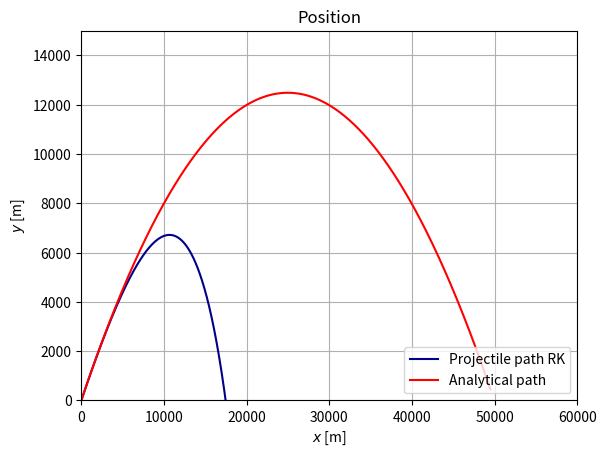

Reproduce this figure in Python.
# -*- coding: utf-8 -*-
"""
Created on Mon Sep 17 20:49:47 2018

@author: lise
"""

import numpy as np
import matplotlib.pyplot as plt

g = 9.81
C = -g
B_2 = 4*10**(-5)
Y_0 = 10**(4) #k_b*T/mg


#Initial conditions
X0 = 0
Y0 = 0
theta = np.pi/4
V_start = 700
U0 = V_start*np.cos(theta)
V0 = V_start*np.sin(theta)
print(U0," ",V0)

t_min = 0
t_max = 100
dt = 0.01             #time step / tau
N = int(t_max/dt)


#RUNGE-KUTTA (4th order)
def F(X_, Y_, U_, V_):          #dX/dt
    return U_

def G(X_, Y_, U_, V_):          #dY/dt
    return V_

def H(X_, Y_, U_, V_):          #dU/dt
    V = (U_**2+V_**2)**(1/2)
    AD = np.exp(Y_/Y_0) #airdensity isothermal
    return -B_2*AD*V*U_

def I(X_, Y_, U_, V_):          #dV/dt
    V = (U_**2+V_**2)**(1/2)
    AD = np.exp(Y_/Y_0) #airdensity isothermal
    return C - B_2*AD*V*V_

def RK(X0, Y0, U0, V0, t_min, t_max, tau):    
    dt_RK = tau
    N_RK = int(t_max/dt_RK)
    t_RK = np.linspace(t_min, t_max, N_RK)
    
    X_RK = np.zeros(N_RK)   #Position x
    Y_RK = np.zeros(N_RK)   #Position y
    U_RK = np.zeros(N_RK)   #Velocity x
    V_RK = np.zeros(N_RK)   #Velocity y

    
    X_RK[0] = X0
    Y_RK[0] = Y0
    U_RK[0] = U0
    V_RK[0] = V0

    
    for n in range(N_RK-1):
        k_x1 = dt_RK * F( X_RK[n], Y_RK[n], U_RK[n], V_RK[n] )
        k_y1 = dt_RK * G( X_RK[n], Y_RK[n], U_RK[n], V_RK[n] )
        k_u1 = dt_RK * H( X_RK[n], Y_RK[n], U_RK[n], V_RK[n] )
        k_v1 = dt_RK * I( X_RK[n], Y_RK[n], U_RK[n], V_RK[n] )
        
        k_x2 = dt_RK * F( X_RK[n] + k_x1/2, Y_RK[n] + k_y1/2, U_RK[n] + k_u1/2, V_RK[n] + k_v1/2 )
        k_y2 = dt_RK * G( X_RK[n] + k_x1/2, Y_RK[n] + k_y1/2, U_RK[n] + k_u1/2, V_RK[n] + k_v1/2 )
        k_u2 = dt_RK * H( X_RK[n] + k_x1/2, Y_RK[n] + k_y1/2, U_RK[n] + k_u1/2, V_RK[n] + k_v1/2 )
        k_v2 = dt_RK * I( X_RK[n] + k_x1/2, Y_RK[n] + k_y1/2, U_RK[n] + k_u1/2, V_RK[n] + k_v1/2 )
        
        k_x3 = dt_RK * F( X_RK[n] + k_x2/2, Y_RK[n] + k_y2/2, U_RK[n] + k_u2/2, V_RK[n] + k_v2/2 )
        k_y3 = dt_RK * G( X_RK[n] + k_x2/2, Y_RK[n] + k_y2/2, U_RK[n] + k_u2/2, V_RK[n] + k_v2/2 )
        k_u3 = dt_RK * H( X_RK[n] + k_x2/2, Y_RK[n] + k_y2/2, U_RK[n] + k_u2/2, V_RK[n] + k_v2/2 )
        k_v3 = dt_RK * I( X_RK[n] + k_x2/2, Y_RK[n] + k_y2/2, U_RK[n] + k_u2/2, V_RK[n] + k_v2/2 )
        
        k_x4 = dt_RK * F( X_RK[n] + k_x3, Y_RK[n] + k_y3, U_RK[n] + k_u3, V_RK[n] + k_v3 )
        k_y4 = dt_RK * G( X_RK[n] + k_x3, Y_RK[n] + k_y3, U_RK[n] + k_u3, V_RK[n] + k_v3 )
        k_u4 = dt_RK * H( X_RK[n] + k_x3, Y_RK[n] + k_y3, U_RK[n] + k_u3, V_RK[n] + k_v3 )
        k_v4 = dt_RK * I( X_RK[n] + k_x3, Y_RK[n] + k_y3, U_RK[n] + k_u3, V_RK[n] + k_v3 )
        
        X_RK[n+1] = X_RK[n] + k_x1/6 + k_x2/3 + k_x3/3 + k_x4/6
        Y_RK[n+1] = Y_RK[n] + k_y1/6 + k_y2/3 + k_y3/3 + k_y4/6
        U_RK[n+1] = U_RK[n] + k_u1/6 + k_u2/3 + k_u3/3 + k_u4/6
        V_RK[n+1] = V_RK[n] + k_v1/6 + k_v2/3 + k_v3/3 + k_v4/6
        
    
    return X_RK, Y_RK, U_RK, V_RK, t_RK


#analytical solution OBS DENNE ER UTEN DRAG OG LUFTFUKTIGHET
def analytical(X0, Y0, U0, V0, times):
    X_A = np.zeros(len(times))
    Y_A = np.zeros(len(times))
    i = 0
    for i in range(0, len(times)):
        Y_A[i] = -0.5*g*times[i]**2 + times[i]*V0 + Y0
        X_A[i] = V0*times[i] + X0
        
    return X_A, Y_A
   

###code to run
     
RK = RK(X0, Y0, U0, V0, t_min, t_max, dt) 
AN = analytical(X0, Y0, U0, V0, RK[4])

#interpolate
#finne punktene:
yn = 10000
yn1 = -10000
n = 0
n1 = 0
for i in range(len(RK[4])):
    y_temp = RK[1][i]
    if (y_temp > 0 and y_temp < yn):
        yn = y_temp
        n = i
    if (y_temp < 0 and y_temp > yn1):
        yn1 = y_temp
        n1 = i

#interpolere:
r = - yn / yn1
xn = RK[0][n]
xn1 = RK[0][n1]
x_l = (xn + r*xn1)/(r + 1)

print("Landingpoint: ", x_l, "m ")

#RK   
plt.figure()
plt.title("Position")
plt.plot(RK[0], RK[1], color = "darkblue", label = "Projectile path RK")
plt.plot(AN[0], AN[1], color = "red", label = "Analytical path")
#plt.plot([0], [0], color = "darkorange", marker = "o", markersize = 19, label = "Fixed sun")
plt.legend(loc = 4)
plt.xlabel(r"$x$ [m]")
plt.ylabel(r"$y$ [m]")
plt.axis([0,60000,0,15000])
plt.grid()
#plt.savefig("/Users/elveb/Documents/1_RK_pos.pdf")
plt.show()

#plt.figure()
#plt.title("Velocity")
#plt.plot(RK[4], RK[2], color = "darkblue", label = "X-velocity")
#plt.plot(RK[4], RK[3], color = "red", label = "Y-velocity")
##plt.plot([0], [0], color = "darkorange", marker = "o", markersize = 19, label = "Fixed sun")
#plt.legend(loc = 4)
#plt.xlabel(r"$x$ [s]")
#plt.ylabel(r"$y$ [m/s]")
##plt.axis("equal")
#plt.grid()
##plt.savefig("/Users/elveb/Documents/1_RK_pos.pdf")
#plt.show()
